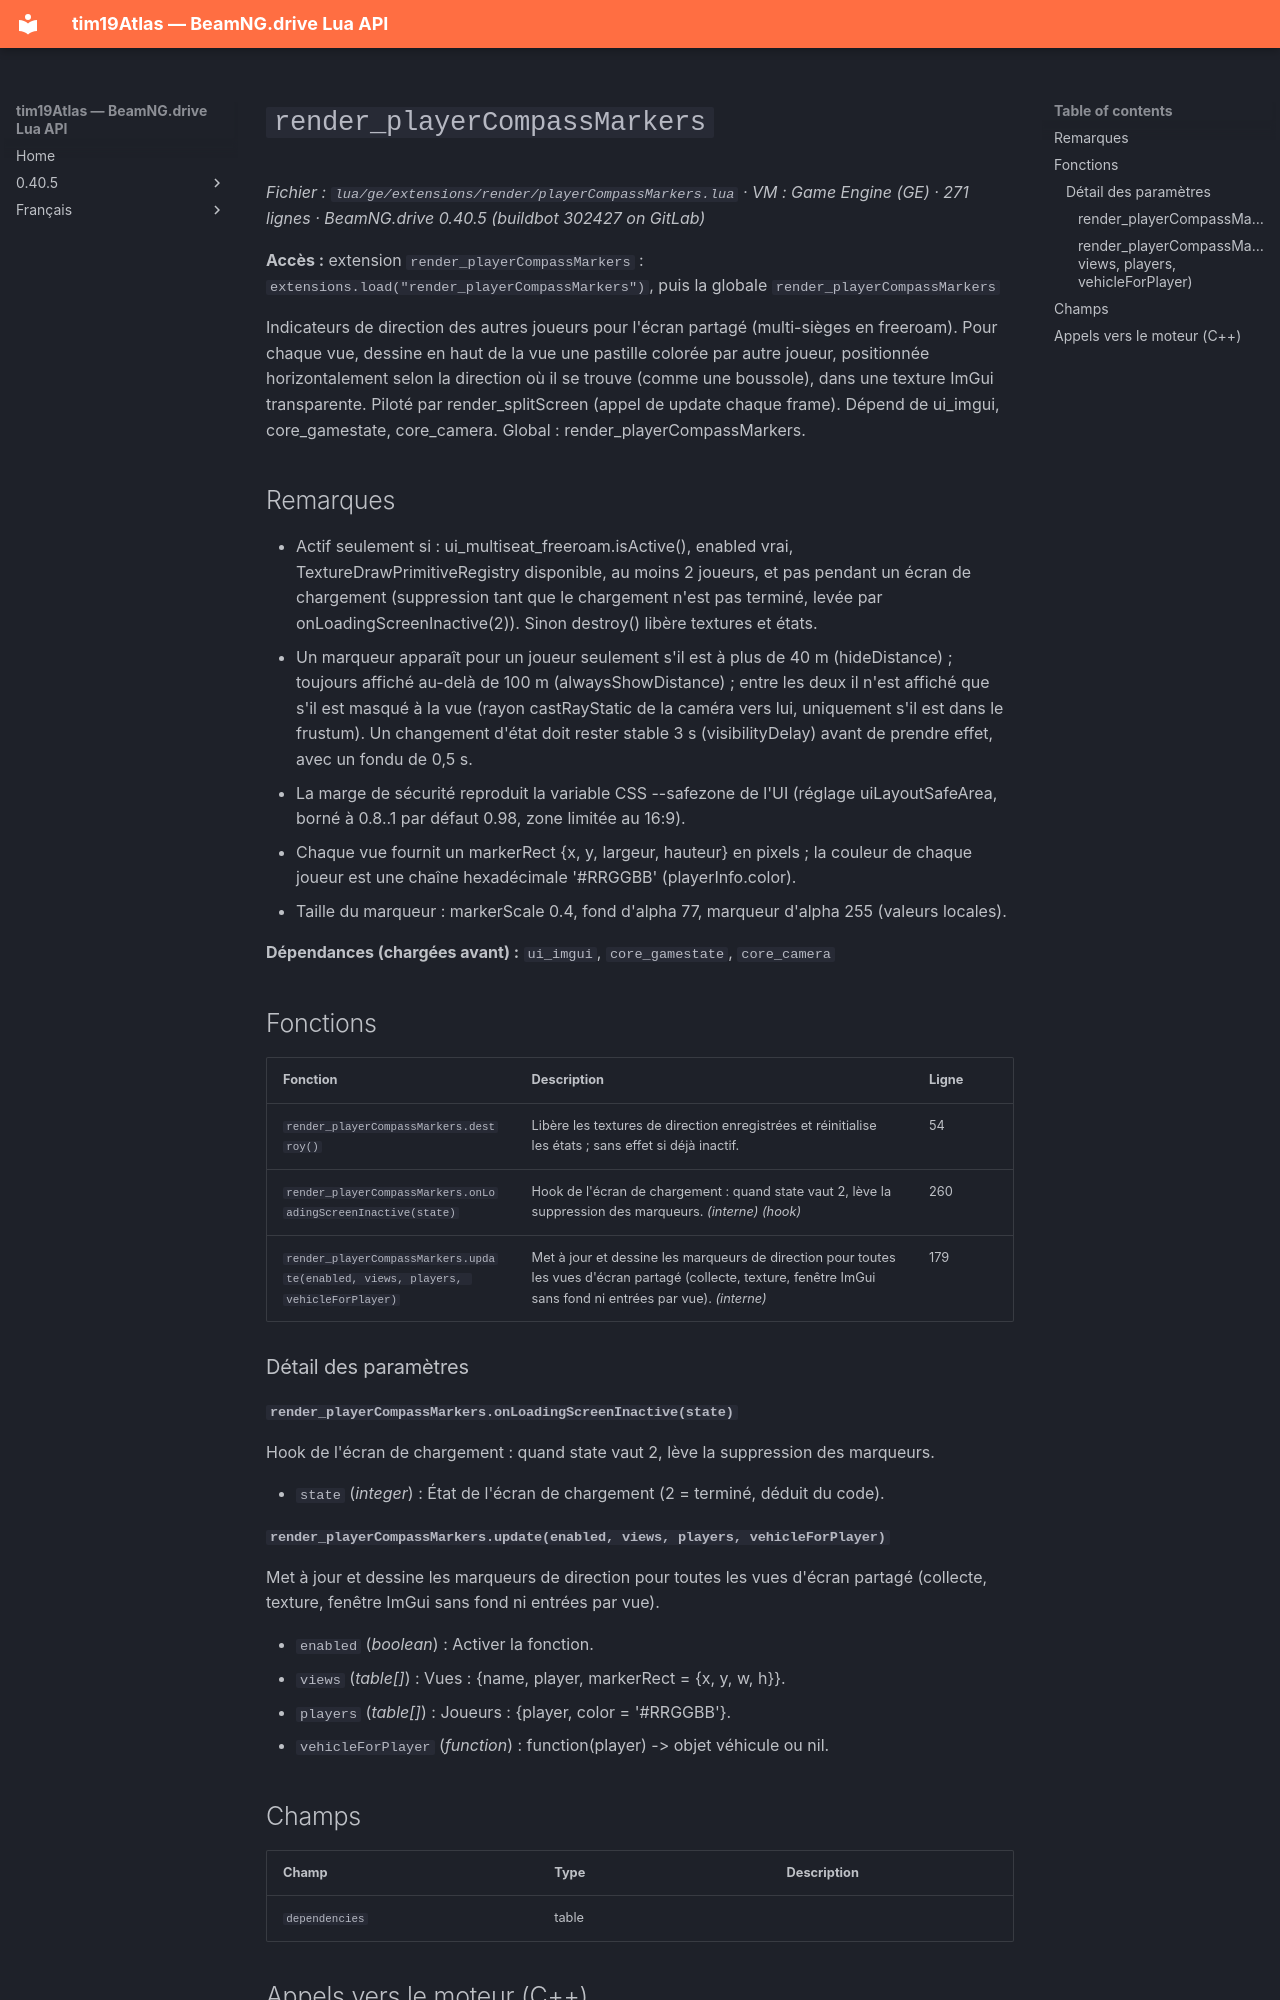

repository: Tim0219800/beamng-lua-atlas · page: fr/0.40.5/ge/extensions/render/playerCompassMarkers.html · generator: mkdocs

# `render_playerCompassMarkers`

*Fichier : `lua/ge/extensions/render/playerCompassMarkers.lua` · VM : Game Engine (GE) · 271 lignes · BeamNG.drive 0.40.5 (buildbot 302427 on GitLab)*

**Accès :** extension `render_playerCompassMarkers` : `extensions.load("render_playerCompassMarkers")`, puis la globale `render_playerCompassMarkers`

Indicateurs de direction des autres joueurs pour l'écran partagé (multi-sièges en freeroam). Pour chaque vue, dessine en haut de la vue une pastille colorée par autre joueur, positionnée horizontalement selon la direction où il se trouve (comme une boussole), dans une texture ImGui transparente. Piloté par render_splitScreen (appel de update chaque frame). Dépend de ui_imgui, core_gamestate, core_camera. Global : render_playerCompassMarkers.

## Remarques

- Actif seulement si : ui_multiseat_freeroam.isActive(), enabled vrai, TextureDrawPrimitiveRegistry disponible, au moins 2 joueurs, et pas pendant un écran de chargement (suppression tant que le chargement n'est pas terminé, levée par onLoadingScreenInactive(2)). Sinon destroy() libère textures et états.
- Un marqueur apparaît pour un joueur seulement s'il est à plus de 40 m (hideDistance) ; toujours affiché au-delà de 100 m (alwaysShowDistance) ; entre les deux il n'est affiché que s'il est masqué à la vue (rayon castRayStatic de la caméra vers lui, uniquement s'il est dans le frustum). Un changement d'état doit rester stable 3 s (visibilityDelay) avant de prendre effet, avec un fondu de 0,5 s.
- La marge de sécurité reproduit la variable CSS --safezone de l'UI (réglage uiLayoutSafeArea, borné à 0.8..1 par défaut 0.98, zone limitée au 16:9).
- Chaque vue fournit un markerRect {x, y, largeur, hauteur} en pixels ; la couleur de chaque joueur est une chaîne hexadécimale '#RRGGBB' (playerInfo.color).
- Taille du marqueur : markerScale 0.4, fond d'alpha 77, marqueur d'alpha 255 (valeurs locales).

**Dépendances (chargées avant) :** `ui_imgui`, `core_gamestate`, `core_camera`

## Fonctions

| Fonction | Description | Ligne |
|---|---|---|
| `render_playerCompassMarkers.destroy()` | Libère les textures de direction enregistrées et réinitialise les états ; sans effet si déjà inactif. | 54 |
| `render_playerCompassMarkers.onLoadingScreenInactive(state)` | Hook de l'écran de chargement : quand state vaut 2, lève la suppression des marqueurs. *(interne)* *(hook)* | 260 |
| `render_playerCompassMarkers.update(enabled, views, players, vehicleForPlayer)` | Met à jour et dessine les marqueurs de direction pour toutes les vues d'écran partagé (collecte, texture, fenêtre ImGui sans fond ni entrées par vue). *(interne)* | 179 |

### Détail des paramètres

#### `render_playerCompassMarkers.onLoadingScreenInactive(state)`

Hook de l'écran de chargement : quand state vaut 2, lève la suppression des marqueurs.

- `state` (*integer*) : État de l'écran de chargement (2 = terminé, déduit du code).
